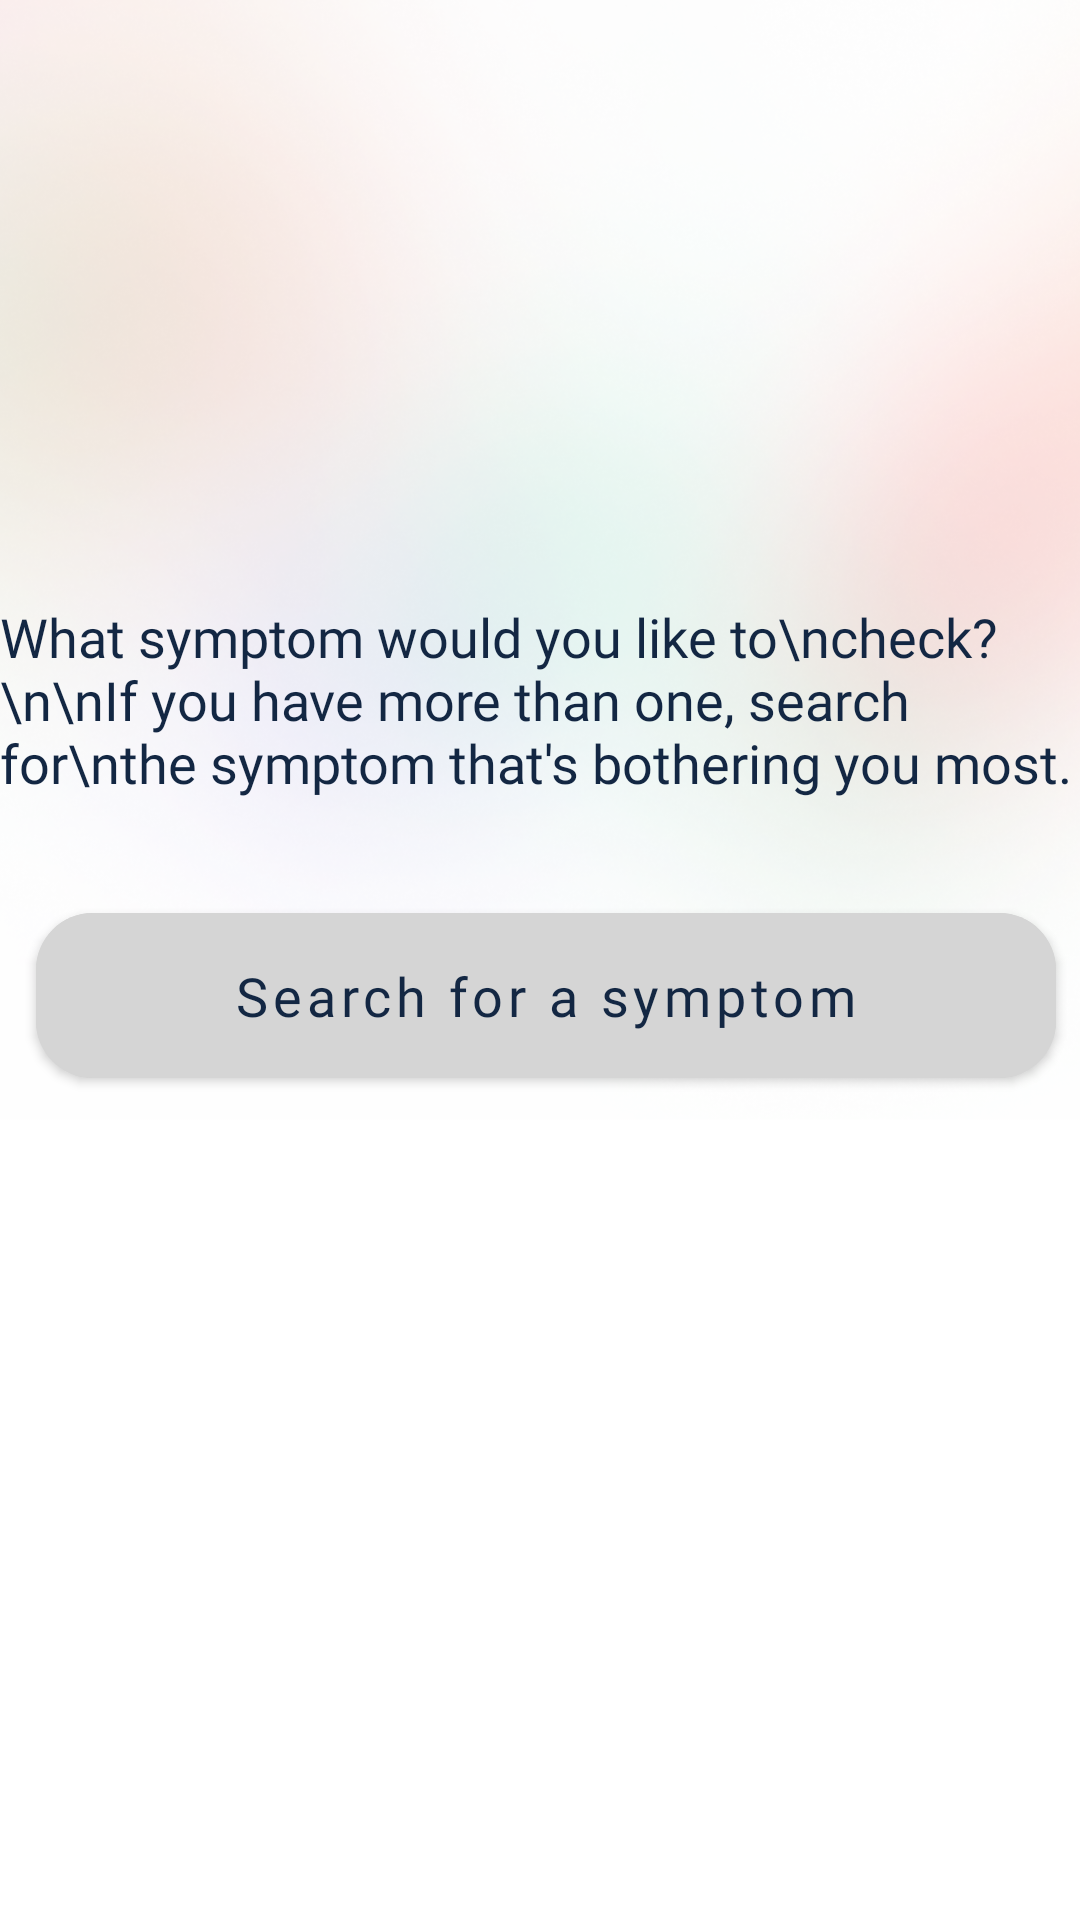

Android layout source for this screen:
<!-- AndroidManifest.xml: application theme Theme.HealthcareFrontline -->
<!-- res/layout/activity_second_checker_screen.xml -->
<?xml version="1.0" encoding="utf-8"?>
<androidx.constraintlayout.widget.ConstraintLayout xmlns:android="http://schemas.android.com/apk/res/android"
    xmlns:app="http://schemas.android.com/apk/res-auto"
    xmlns:tools="http://schemas.android.com/tools"
    android:layout_width="match_parent"
    android:layout_height="match_parent"
    tools:context="Checker.SecondCheckerScreen">

    <com.google.android.material.button.MaterialButton
        android:id="@+id/searchforAsymptom"
        android:layout_width="340dp"
        android:layout_height="67dp"
        android:layout_marginTop="32dp"
        android:backgroundTint="@color/grey"
        android:fontFamily="@font/quicksand_bold"
        android:text="Search for a symptom"
        android:textColor="@color/deepbluedark"
        android:textAllCaps="false"
        android:textSize="18sp"
        app:cornerRadius="19dp"
        app:layout_constraintEnd_toEndOf="@+id/textView68"
        app:layout_constraintHorizontal_bias="0.6"
        app:layout_constraintStart_toStartOf="@+id/textView68"
        app:layout_constraintTop_toBottomOf="@+id/textView68" />


    <ImageView
        android:id="@+id/imageView39"
        android:layout_width="1067dp"
        android:layout_height="448dp"
        app:layout_constraintEnd_toEndOf="parent"
        app:layout_constraintHorizontal_bias="0.476"
        app:layout_constraintStart_toStartOf="parent"
        app:layout_constraintTop_toTopOf="parent"
        app:srcCompat="@drawable/signupsignin" />

    <TextView
        android:id="@+id/textView68"
        android:layout_width="wrap_content"
        android:layout_height="wrap_content"
        android:layout_marginTop="200dp"
        android:fontFamily="@font/quicksand_bold"
        android:text="What symptom would you like to\ncheck?\n\nIf you have more than one, search for\nthe symptom that's bothering you most."
        android:textColor="@color/deepbluedark"
        android:textSize="18sp"
        app:layout_constraintEnd_toEndOf="parent"
        app:layout_constraintStart_toStartOf="parent"
        app:layout_constraintTop_toTopOf="parent" />

    <ImageView
        android:id="@+id/imageView40"
        android:layout_width="wrap_content"
        android:layout_height="wrap_content"
        android:layout_marginTop="16dp"
        app:layout_constraintEnd_toEndOf="@+id/textView68"
        app:layout_constraintTop_toTopOf="parent"
        app:srcCompat="@drawable/closeimage" />


</androidx.constraintlayout.widget.ConstraintLayout>
<!-- resources referenced by this layout -->
<resources>
  <color name="deepbluedark">#132743</color>
  <color name="grey">#D5D5D5</color>
  <!-- drawable signupsignin: png bitmap (drawable, 430396 bytes) -->
  <style name="Theme.HealthcareFrontline" parent="Theme.MaterialComponents.Light.NoActionBar">
          
          <item name="colorPrimary">@color/othergreen</item>
          <item name="colorPrimaryVariant">@color/pink</item>
          <item name="colorOnPrimary">@color/white</item>
          
          <item name="colorSecondary">@color/lightgreen</item>
          <item name="colorSecondaryVariant">@color/teal_700</item>
          <item name="colorOnSecondary">@color/black</item>
          
          <item name="android:statusBarColor" tools:targetApi="l">?attr/colorPrimaryVariant</item>
          
      </style>
  <color name="othergreen">#407088</color>
  <color name="pink">#ffcbcb</color>
  <color name="white">#FFFFFFFF</color>
  <color name="lightgreen">#70adb5</color>
  <color name="teal_700">#FF018786</color>
  <color name="black">#FF000000</color>
</resources>
